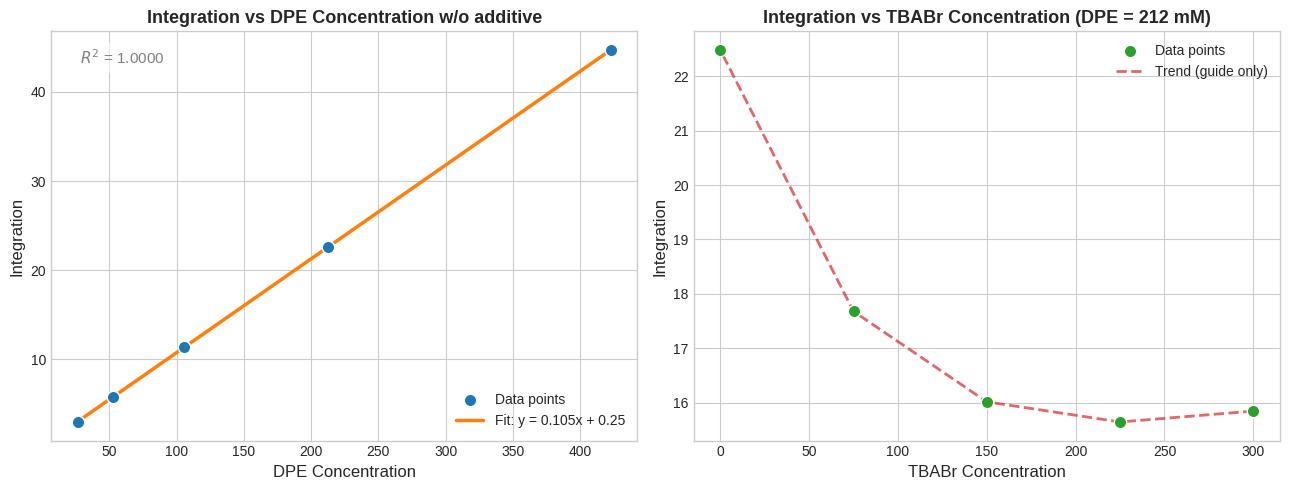

The script that saved this image:
import matplotlib.pyplot as plt
import numpy as np

# ---------------------------------------------------------------------
# Global plot style and figure setup
# ---------------------------------------------------------------------
plt.style.use('seaborn-v0_8-whitegrid')          # Elegant, light grid style
fig, axes = plt.subplots(1, 2, figsize=(13, 5))  # Two subplots side by side

# =====================================================================
# Plot 1 — Integration vs DPE Concentration (with linear fit)
# =====================================================================
# Experimental data: DPE concentration vs integration
dpe_conc = np.array([422.75, 212.44, 105.6, 52.8, 26.4])
dpe_intg = np.array([44.7, 22.59, 11.44, 5.78, 2.98])

# Perform linear regression (1st-degree polynomial)
coeffs1 = np.polyfit(dpe_conc, dpe_intg, 1)    # Fit y = a*x + b
fit_line1 = np.polyval(coeffs1, dpe_conc)      # Calculate fitted y values

# Compute R² for goodness of fit
r2_1 = 1 - np.sum((dpe_intg - fit_line1)**2) / np.sum((dpe_intg - np.mean(dpe_intg))**2)

# Select left subplot (axes[0])
ax1 = axes[0]

# Plot scatter points (blue)
ax1.scatter(
    dpe_conc, dpe_intg,
    color='#1f77b4', s=80, edgecolor='white', zorder=3,
    label='Data points'
)

# Plot the linear fit (orange line)
ax1.plot(
    dpe_conc, fit_line1,
    color='#ff7f0e', linewidth=2.5,
    label=f'Fit: y = {coeffs1[0]:.3f}x + {coeffs1[1]:.2f}'
)

# Annotate R² value
ax1.text(
    0.05, 0.92, f'$R^2$ = {r2_1:.4f}',
    transform=ax1.transAxes,
    fontsize=11, color='gray',
    bbox=dict(facecolor='white', alpha=0.6, edgecolor='none')
)

# Label and title setup
ax1.set_xlabel('DPE Concentration', fontsize=12)
ax1.set_ylabel('Integration', fontsize=12)
ax1.set_title('Integration vs DPE Concentration w/o additive', fontsize=13, weight='bold')
ax1.tick_params(axis='both', labelsize=10)
ax1.legend(frameon=False, fontsize=10)

# =====================================================================
# Plot 2 — Integration vs TBABr Concentration (NO fitting)
# =====================================================================
# Experimental data: Integration measured at fixed DPE (212 mM)
tbabr_conc = np.array([300, 225, 150, 75, 0])
tbabr_intg = np.array([15.85, 15.65, 16.02, 17.68, 22.48])

# Select right subplot (axes[1])
ax2 = axes[1]

# Plot only scatter points (green markers)
ax2.scatter(
    tbabr_conc, tbabr_intg,
    color='#2ca02c', s=80, edgecolor='white', zorder=3,
    label='Data points'
)

# Optional: connect points with smooth guiding line (no regression)
ax2.plot(
    tbabr_conc, tbabr_intg,
    color='#d62728', linewidth=2.0, linestyle='--', alpha=0.7,
    label='Trend (guide only)'
)

# Label and title setup
ax2.set_xlabel('TBABr Concentration', fontsize=12)
ax2.set_ylabel('Integration', fontsize=12)
ax2.set_title('Integration vs TBABr Concentration (DPE = 212 mM)', fontsize=13, weight='bold')
ax2.tick_params(axis='both', labelsize=10)
ax2.legend(frameon=False, fontsize=10)

# =====================================================================
# Final layout and export
# =====================================================================
plt.tight_layout()  # Adjust spacing between plots
plt.savefig('intg_combined_nofit.png', dpi=300, bbox_inches='tight')  # Save high-res PNG
plt.show()

print("✅ Combined plot saved as 'intg_combined_nofit.png' in the current directory.")
